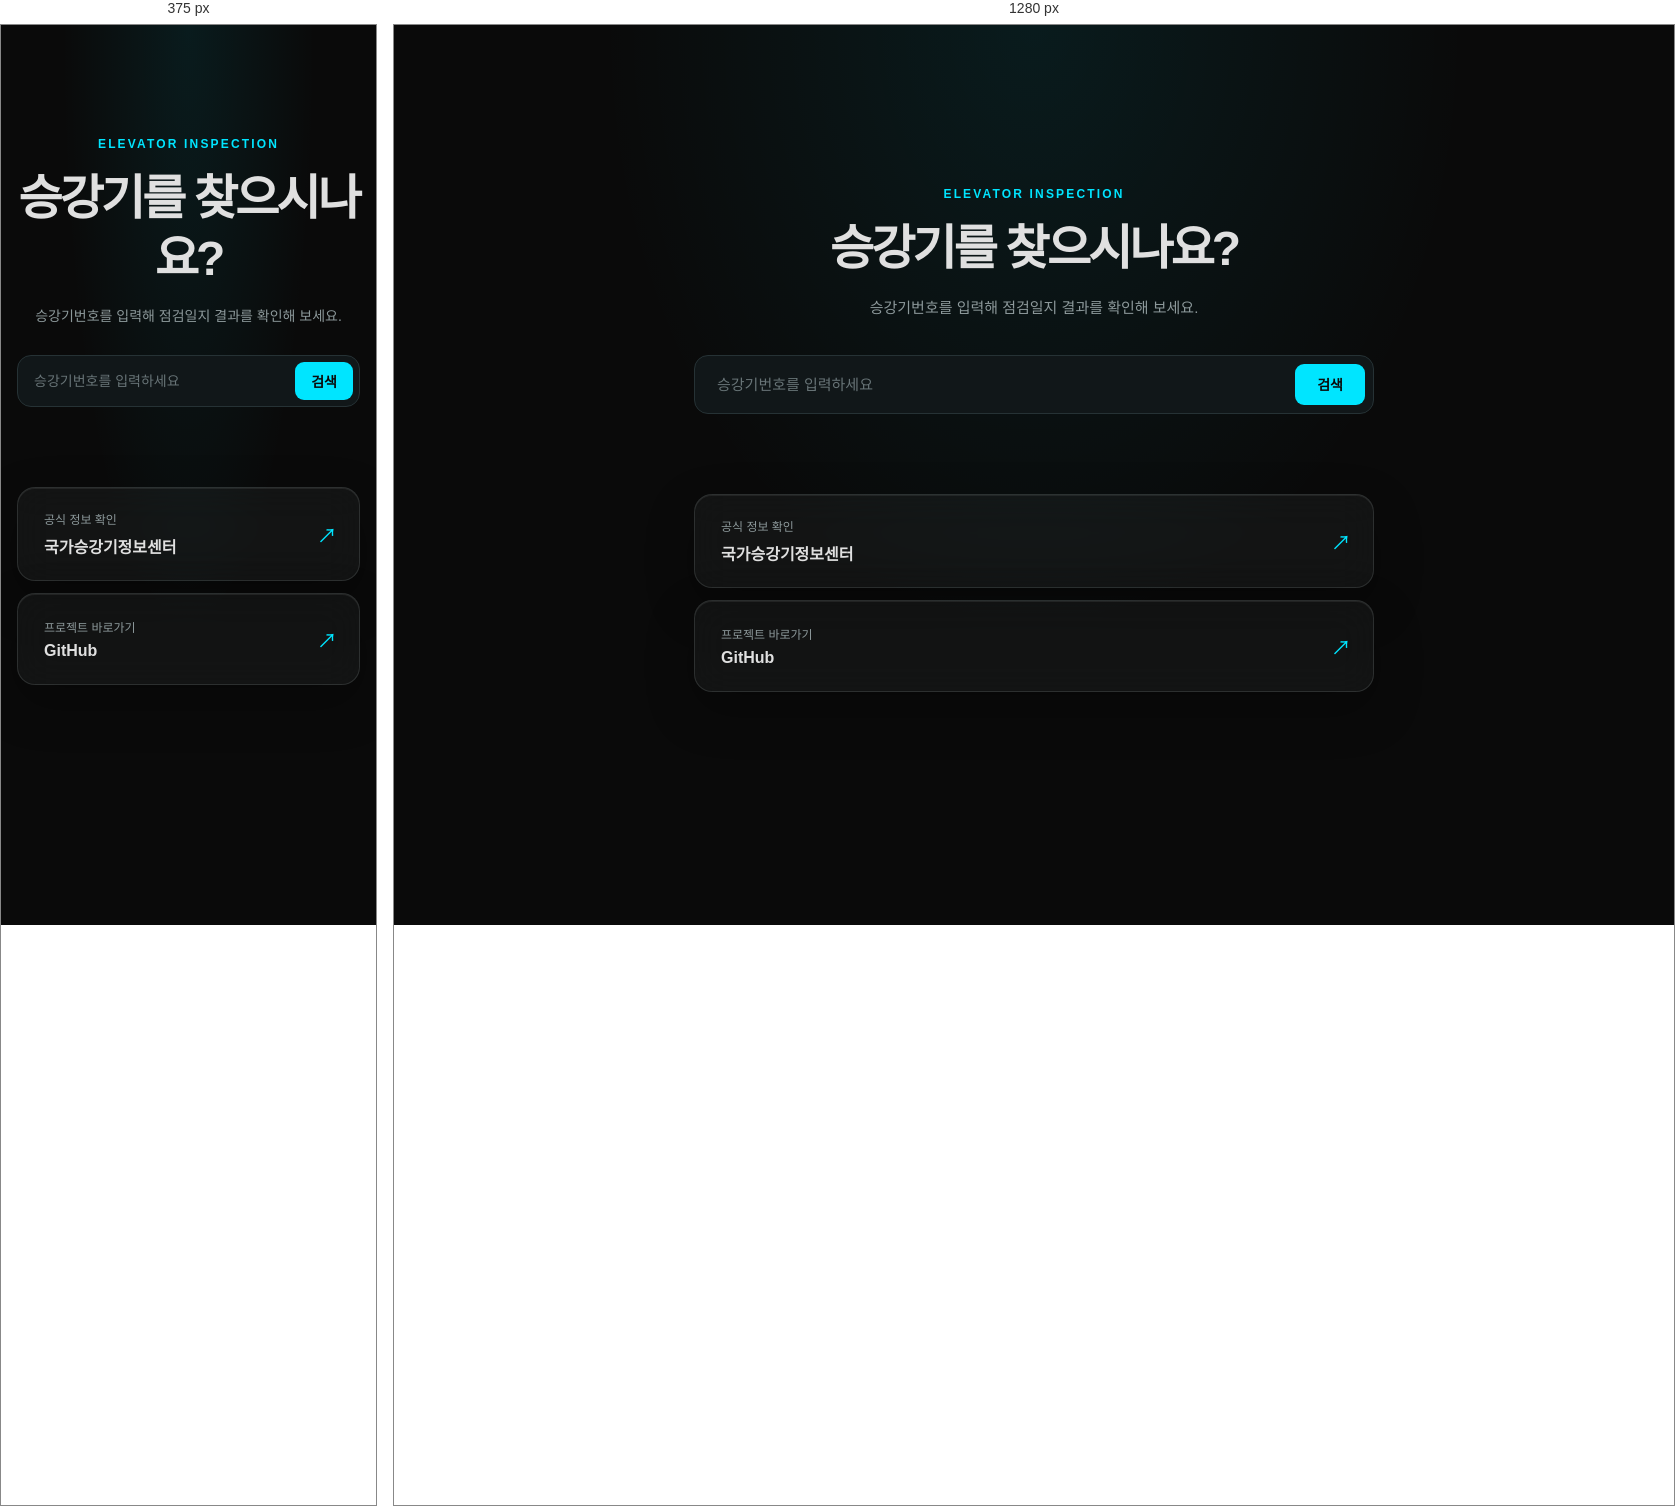
Rendered at 375 px and 1280 px, left to right.

<!-- file: index.html -->
<!DOCTYPE html>
<html lang="ko">
<head>
  <meta charset="UTF-8">
  <meta name="viewport" content="width=device-width, initial-scale=1.0">
  <meta name="theme-color" content="#0a0a0a">
  <title>승강기 점검일지 찾기</title>
  <link rel="stylesheet" href="style.css">
</head>
<body>
  <main class="page">
    <!-- 승강기 검색을 안내하는 첫 문구 -->
    <section class="search-section" aria-labelledby="page-title">
      <p class="eyebrow">ELEVATOR INSPECTION</p>
      <h1 id="page-title">승강기를 찾으시나요?</h1>
      <p class="description">승강기번호를 입력해 점검일지 결과를 확인해 보세요.</p>

      <!-- 승강기번호를 입력하는 검색창 -->
      <form class="search-form" action="#" method="get" role="search">
        <label class="visually-hidden" for="elevator-number">승강기번호</label>
        <input
          id="elevator-number"
          name="elevator-number"
          type="search"
          placeholder="승강기번호를 입력하세요"
          autocomplete="off"
        >
        <button type="submit">검색</button>
      </form>
    </section>

    <!-- 국가승강기정보센터로 이동하는 링크 -->
    <nav class="links" aria-label="관련 사이트">
      <a class="link-card" href="https://www.elevator.go.kr/" target="_blank" rel="noopener noreferrer">
        <span class="link-label">공식 정보 확인</span>
        <span class="link-title">국가승강기정보센터</span>
        <span class="link-arrow" aria-hidden="true">↗</span>
      </a>

      <!-- GitHub 사이트로 이동하는 링크 -->
      <a class="link-card github-card" href="https://github.com/SY2812" target="_blank" rel="noopener noreferrer">
        <span class="link-label">프로젝트 바로가기</span>
        <span class="link-title">GitHub</span>
        <span class="link-arrow" aria-hidden="true">↗</span>
      </a>
    </nav>
  </main>
</body>
</html>


/* @media block from style.css */
@media (max-width: 480px) {
  .page {
    width: min(100% - 32px, 680px);
    padding-top: 112px;
  }

  .description {
    margin-bottom: 26px;
    font-size: 14px;
  }

  .search-form {
    gap: 4px;
    padding: 6px;
  }

  .search-form input {
    padding: 11px 10px;
    font-size: 14px;
  }

  .search-form button {
    padding: 0 16px;
  }

  .links {
    margin-top: 80px;
  }
}